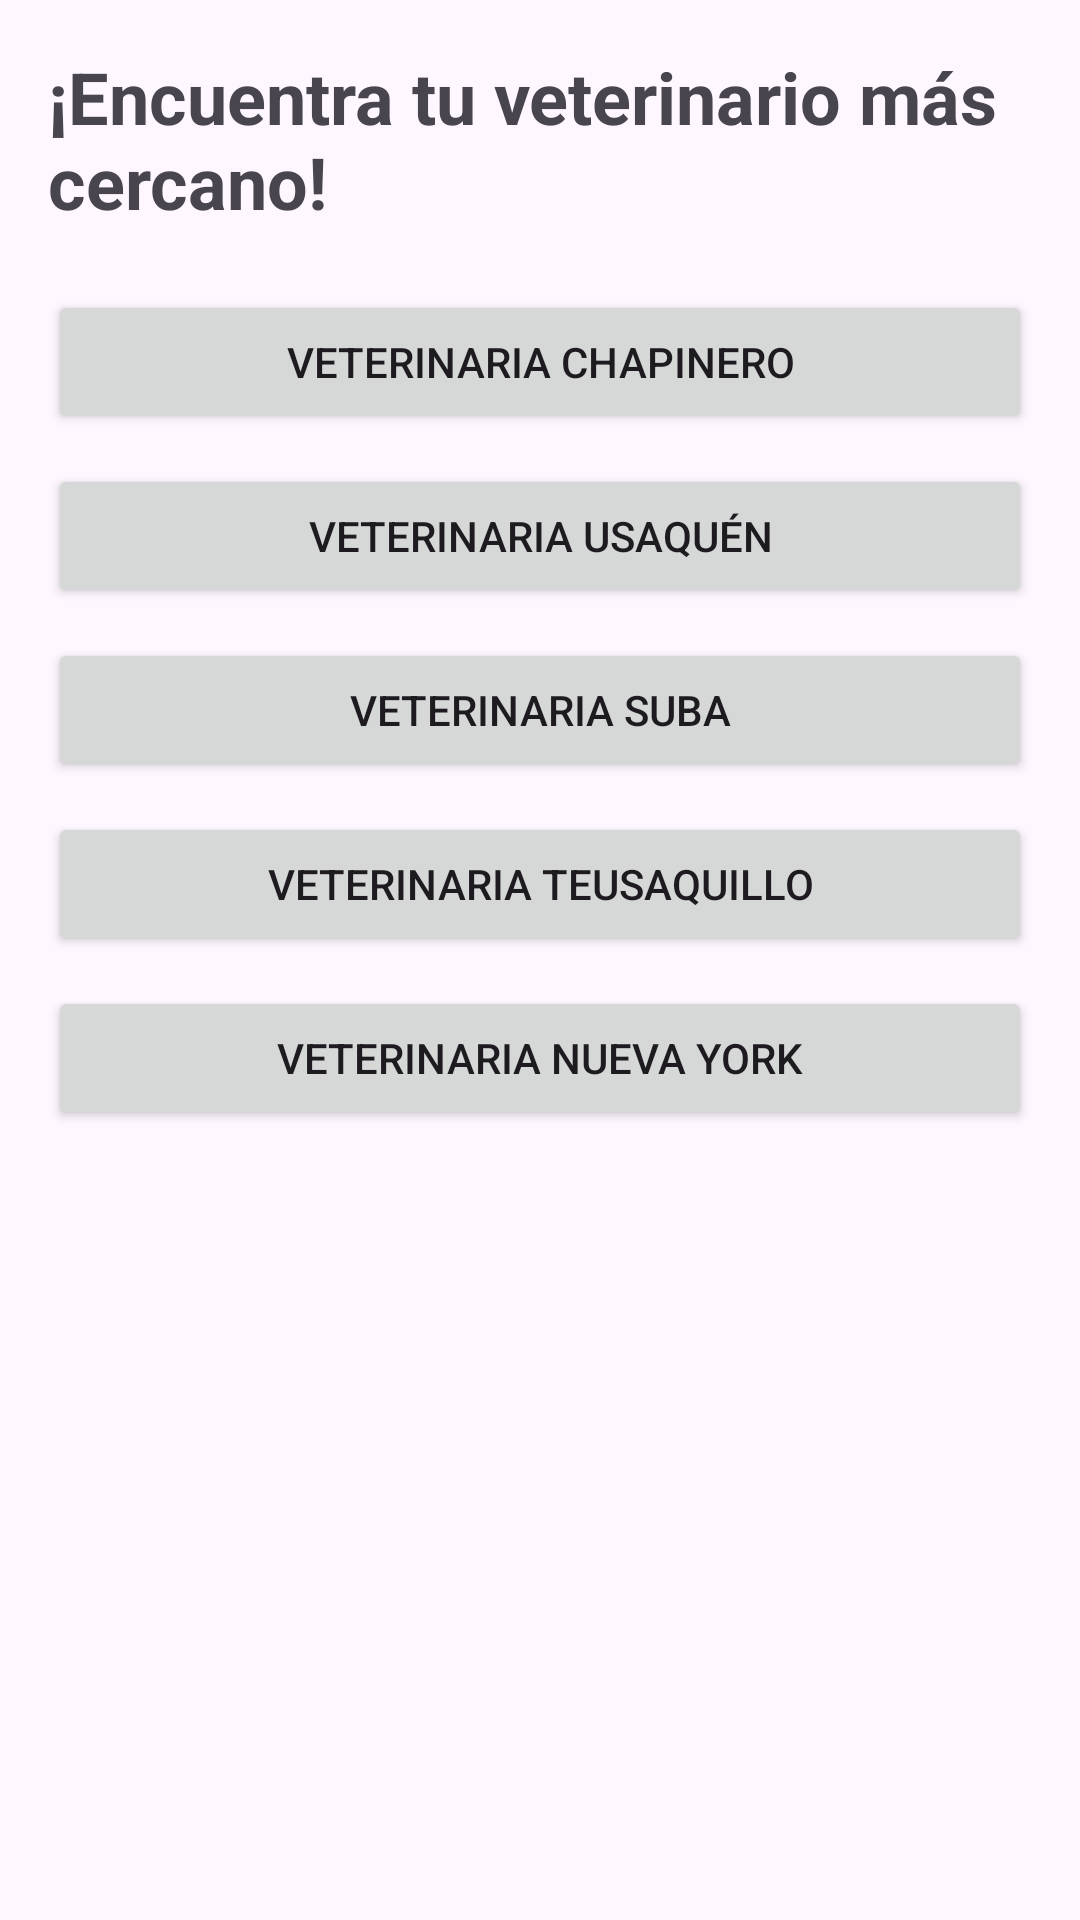

Write the Android layout XML for this screen, with the resource values it uses.
<!-- AndroidManifest.xml: application theme Theme.ProyectoPC -->
<!-- res/layout/activity_encontrar_veterinario.xml -->
<?xml version="1.0" encoding="utf-8"?>
<RelativeLayout xmlns:android="http://schemas.android.com/apk/res/android"
    android:layout_width="match_parent"
    android:layout_height="match_parent"
    android:padding="16dp">

    <TextView
        android:id="@+id/title"
        android:layout_width="wrap_content"
        android:layout_height="wrap_content"
        android:text="¡Encuentra tu veterinario más cercano!"
        android:textSize="24sp"
        android:textStyle="bold"
        android:layout_centerHorizontal="true"
        android:layout_marginBottom="20dp" />

    
    <Button
        android:id="@+id/button_show_location_chapinero"
        android:layout_width="match_parent"
        android:layout_height="wrap_content"
        android:text="Veterinaria Chapinero"
        android:layout_below="@id/title"
        android:layout_marginBottom="10dp"
        android:onClick="onShowLocationChapinero" />

    
    <Button
        android:id="@+id/button_show_location_usaquen"
        android:layout_width="match_parent"
        android:layout_height="wrap_content"
        android:text="Veterinaria Usaquén"
        android:layout_below="@id/button_show_location_chapinero"
        android:layout_marginBottom="10dp"
        android:onClick="onShowLocationUsaquen" />

    
    <Button
        android:id="@+id/button_show_location_suba"
        android:layout_width="match_parent"
        android:layout_height="wrap_content"
        android:text="Veterinaria Suba"
        android:layout_below="@id/button_show_location_usaquen"
        android:layout_marginBottom="10dp"
        android:onClick="onShowLocationSuba" />

    
    <Button
        android:id="@+id/button_show_location_teusaquillo"
        android:layout_width="match_parent"
        android:layout_height="wrap_content"
        android:text="Veterinaria Teusaquillo"
        android:layout_below="@id/button_show_location_suba"
        android:layout_marginBottom="10dp"
        android:onClick="onShowLocationTeusaquillo" />

    
    <Button
        android:id="@+id/button_show_location_ny"
        android:layout_width="match_parent"
        android:layout_height="wrap_content"
        android:text="Veterinaria Nueva York"
        android:layout_below="@id/button_show_location_teusaquillo"
        android:layout_marginBottom="10dp"
        android:onClick="onShowLocationNY" />
</RelativeLayout>
<!-- resources referenced by this layout -->
<resources>
  <style name="Theme.ProyectoPC" parent="Base.Theme.ProyectoPC" />
  <style name="Base.Theme.ProyectoPC" parent="Theme.Material3.DayNight.NoActionBar">
          
          
      </style>
</resources>
